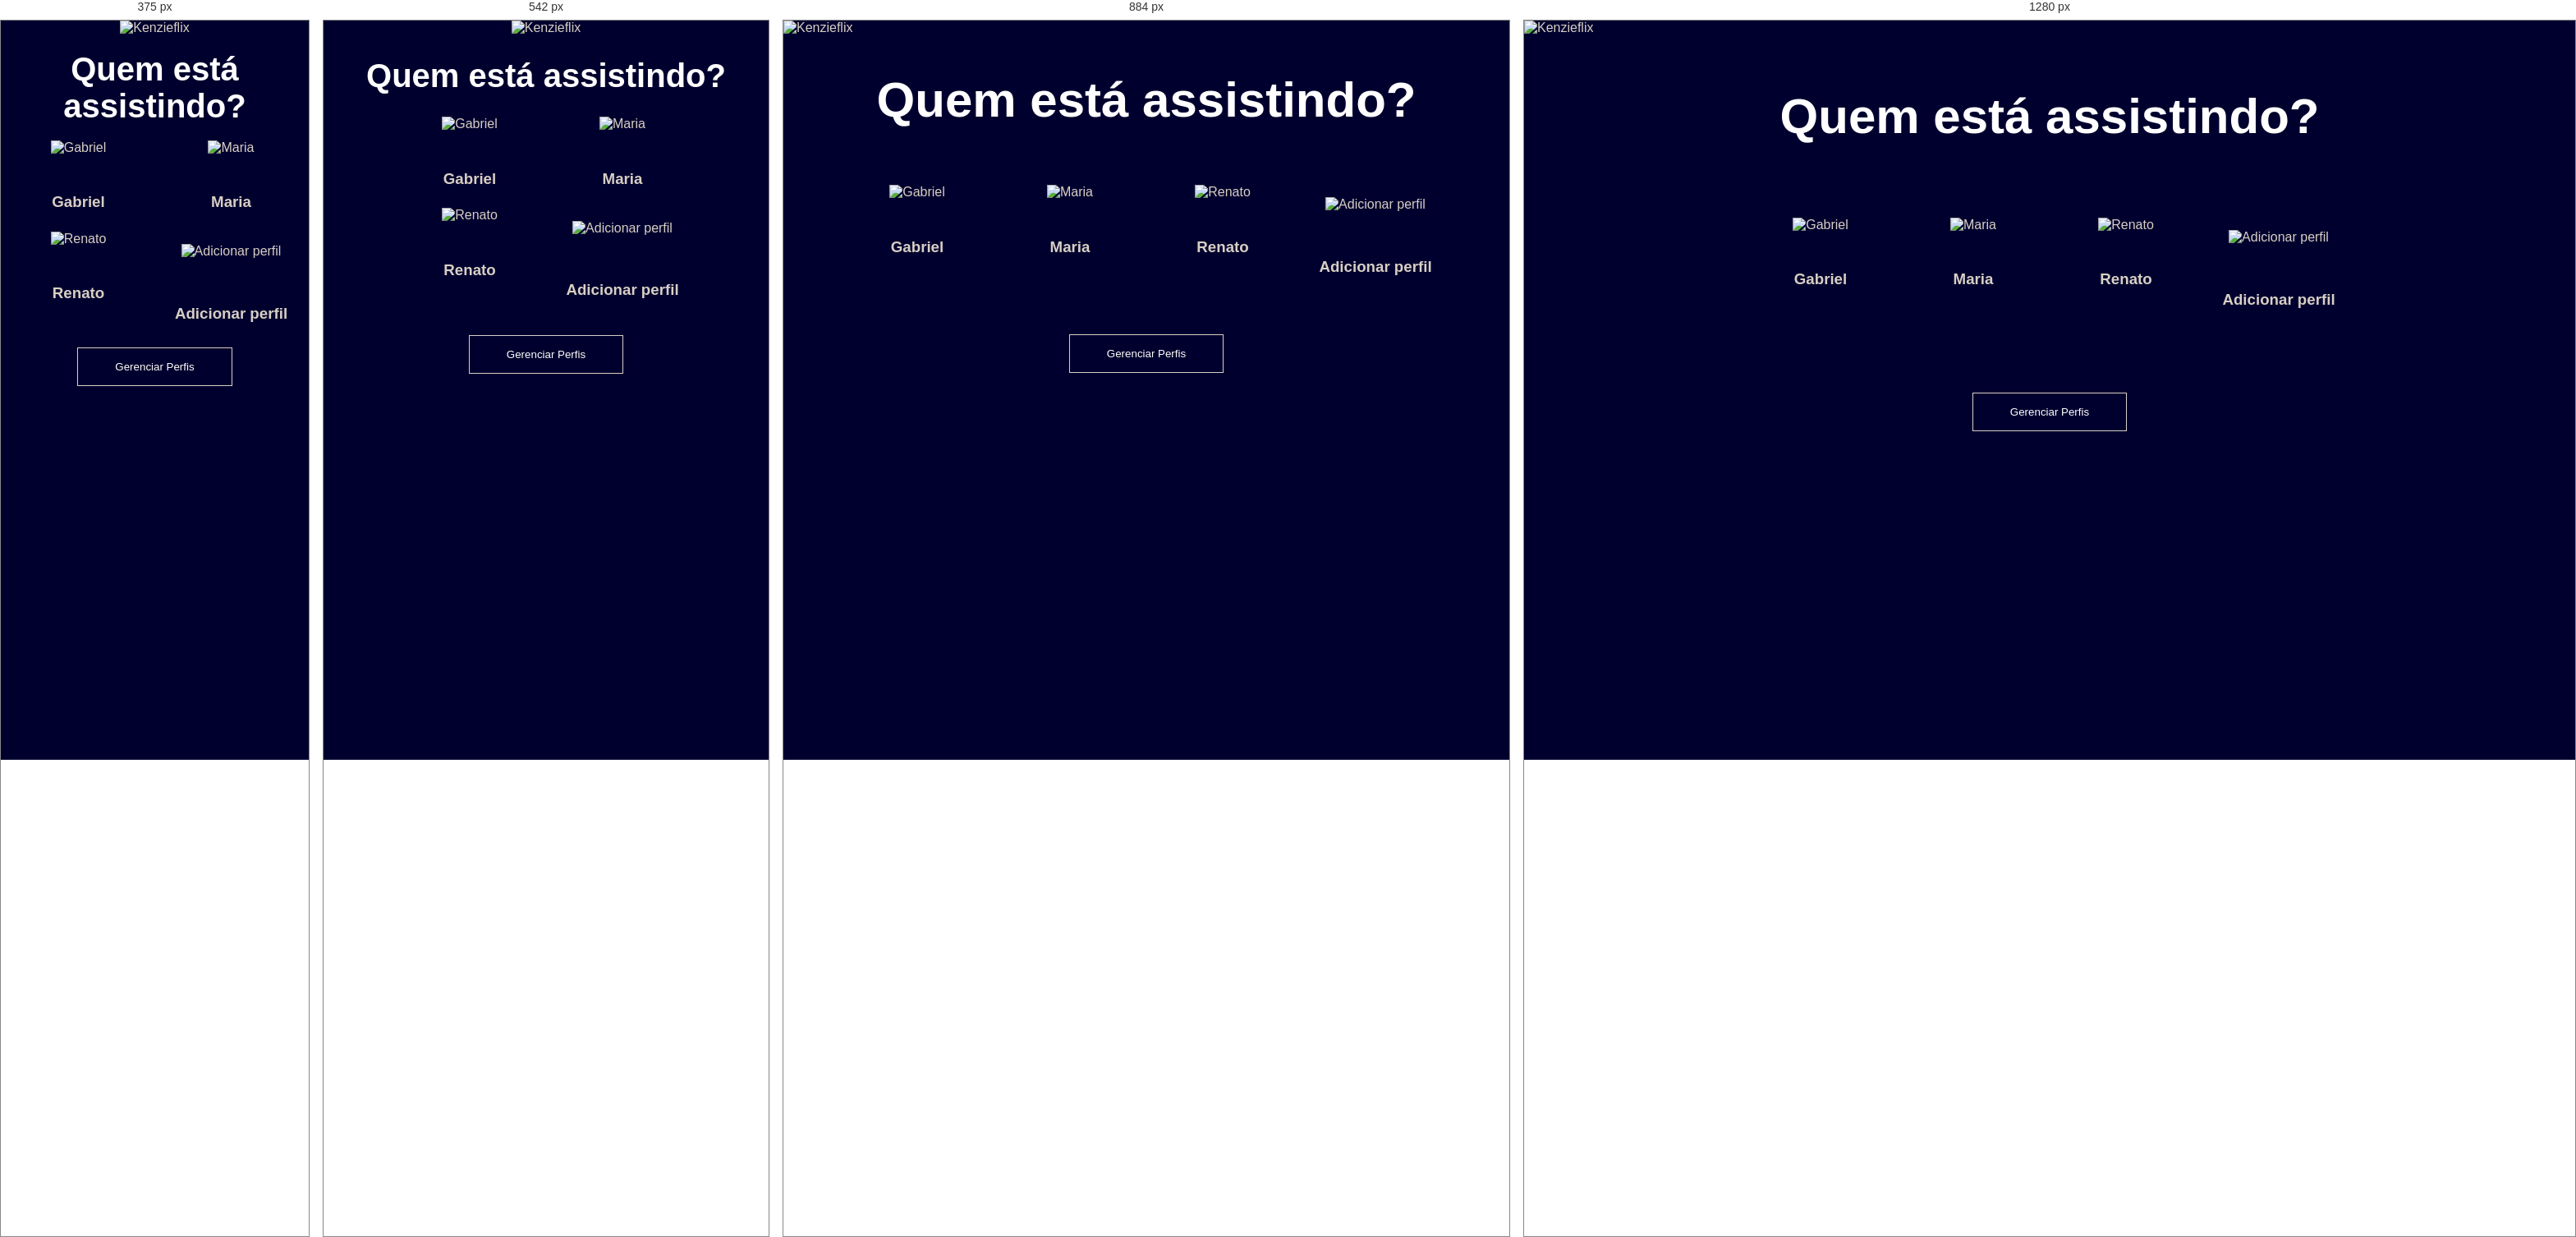
Rendered at 375 px, 542 px, 884 px and 1280 px, left to right.

<!-- file: index.html -->
<!DOCTYPE html>
<html lang="pt-br">
<head>
	<meta charset="UTF-8">
	<meta name="viewport" content="width=device-width, initial-scale=1">
	<title>Kenzieflix</title>
	<link rel="stylesheet" href="css/style.css" />
	<link rel="shortcut icon" type="image/x-icon" href="./img/favicon.png" /> 
</head>

<body>
	

	<header class="topo">
		<figure>
			<img src="img/logo.png" alt="Kenzieflix">
		</figure>
	</header>


	<main>

		<section>

			<header>
				<h2>Quem está assistindo?</h2>
			</header>

			<ul>
				
		
				<li>
					<figure>
						<img src="img/avatar.png" alt="Gabriel">
					</figure>

					<h3>Gabriel</h3>
				</li>
				
			
				<li>
					<figure>
						<img src="img/avatar1.png" alt="Maria">
				
					</figure>

					<h3>Maria</h3>
				</li>
				
				
				<li>
					<figure>
						<img src="img/avatar2.png" alt="Renato">
					
					</figure>

					<h3>Renato</h3>
				</li>

		
				<li class="addPerfil">
					<figure class="add">
						<img src="img/plus-sign.png" alt="Adicionar perfil">
						
					</figure>

					<h3>Adicionar perfil</h3>
				</li>

			</ul>

		</section>

	</main>

		<footer>
			<button>Gerenciar Perfis</button>
		</footer>


</body>
</html>


/* @media block from style.css */
@media (min-width: 465px){h2{width: 100vw;}}

/* @media block from style.css */
@media (min-width: 620px){.topo figure{width: 100vw;}}

/* @media block from style.css */
@media (min-width: 744px){h2{font-size: 60px;}}

/* @media block from style.css */
@media (min-width: 1024px){.topo figure{width: 100vw;} ul{width: 858px; flex-flow: row wrap;}}